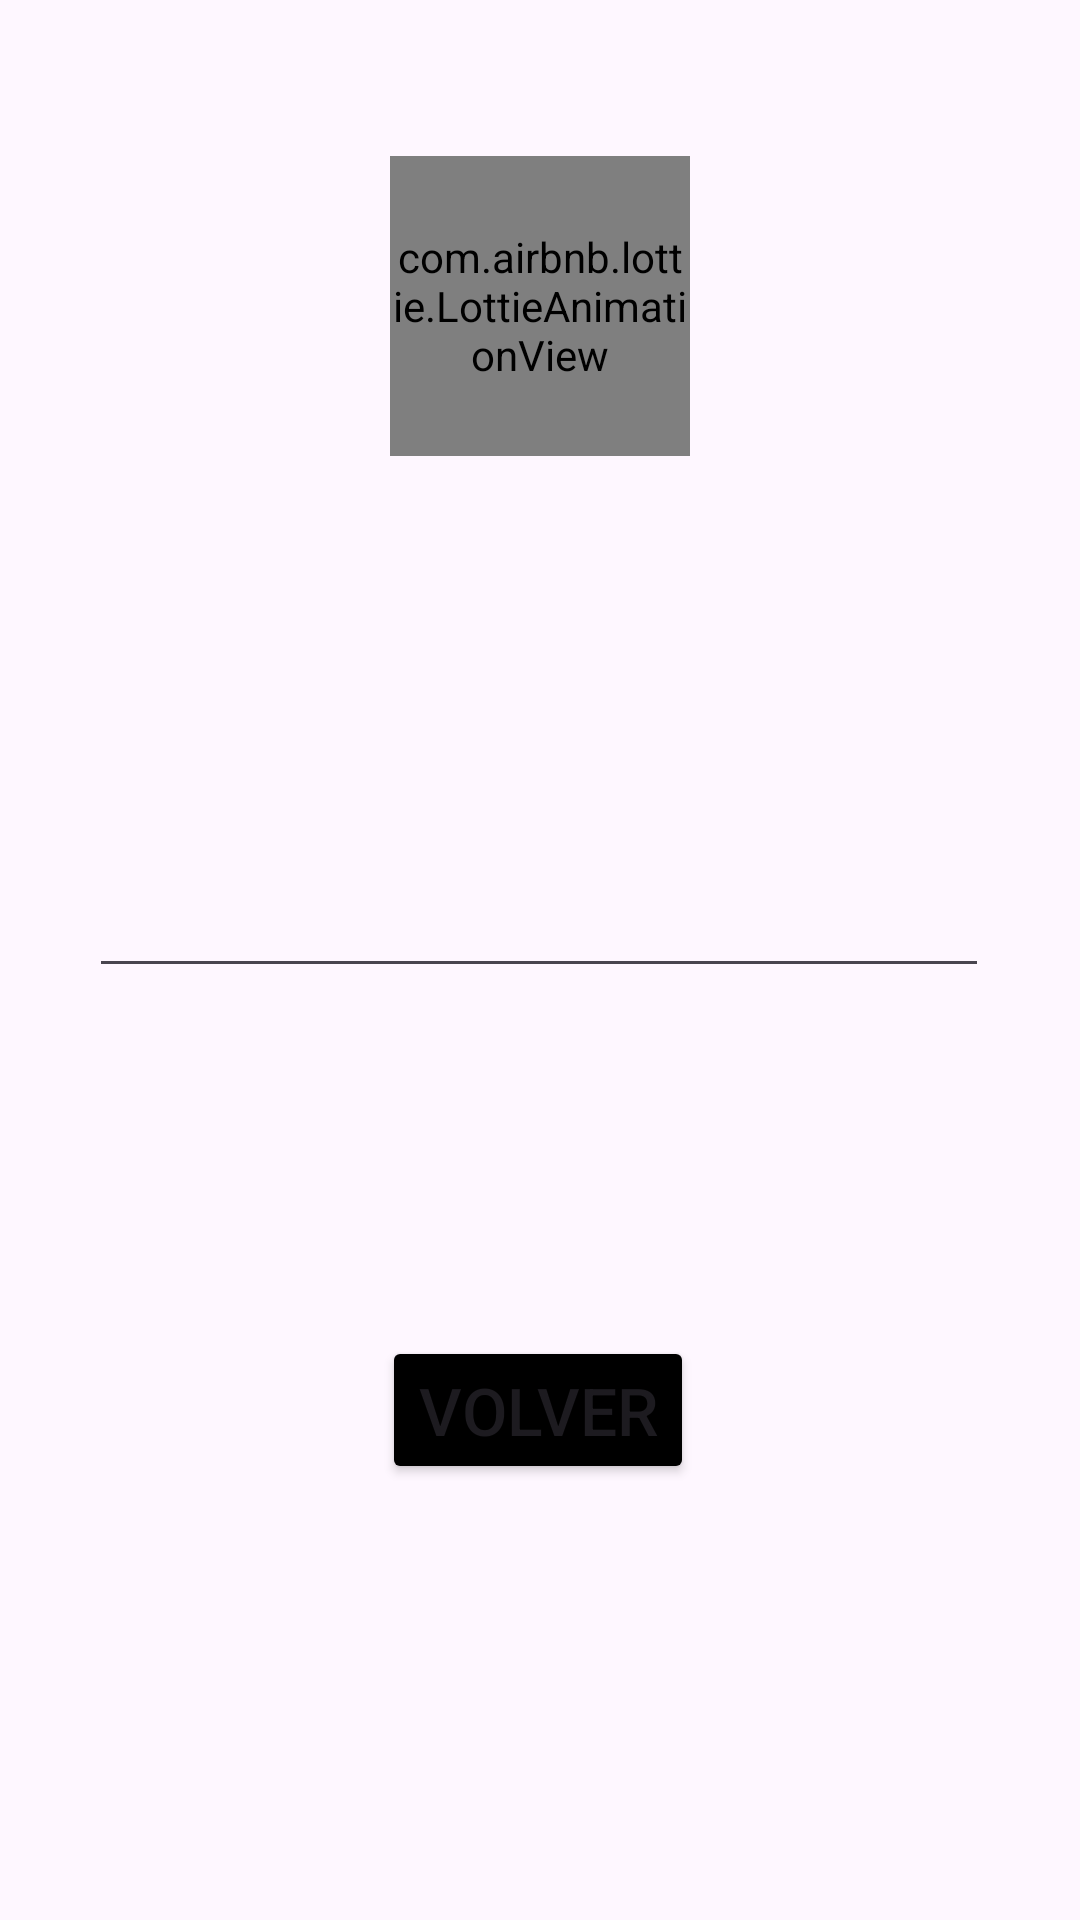

Write the Android layout XML for this screen, with the resource values it uses.
<!-- AndroidManifest.xml: application theme Theme.HasarCaja -->
<!-- res/layout/activity_transaction.xml -->
<?xml version="1.0" encoding="utf-8"?>
<androidx.constraintlayout.widget.ConstraintLayout xmlns:android="http://schemas.android.com/apk/res/android"
    xmlns:app="http://schemas.android.com/apk/res-auto"
    xmlns:tools="http://schemas.android.com/tools"
    android:layout_width="match_parent"
    android:layout_height="match_parent"
    tools:context=".TransactionActivity">

    <com.airbnb.lottie.LottieAnimationView
        android:id="@+id/lottieAnimationView"
        android:layout_width="100dp"
        android:layout_height="100dp"
        android:layout_marginTop="52dp"
        app:lottie_imageAssetsFolder="assets"
        app:lottie_fileName="success.json"
        app:lottie_loop="false"
        app:lottie_autoPlay="true"
        app:layout_constraintEnd_toEndOf="parent"
        app:layout_constraintStart_toStartOf="parent"
        app:layout_constraintTop_toTopOf="parent" />

    <EditText
        android:id="@+id/etDatos"
        android:layout_width="300dp"
        android:layout_height="wrap_content"
        android:layout_marginTop="52dp"
        android:ems="10"
        android:gravity="start|top"
        android:inputType="textMultiLine"
        android:lines="5"
        app:layout_constraintEnd_toEndOf="parent"
        app:layout_constraintHorizontal_bias="0.495"
        app:layout_constraintStart_toStartOf="parent"
        app:layout_constraintTop_toBottomOf="@+id/lottieAnimationView" />

    <Button
        android:id="@+id/btnVolver"
        android:layout_width="wrap_content"
        android:layout_height="wrap_content"
        android:layout_marginTop="116dp"
        android:backgroundTint="@color/black"
        android:drawableEnd="@drawable/icono_volver"
        android:text="@string/volver"
        android:textSize="22sp"
        app:layout_constraintEnd_toEndOf="parent"
        app:layout_constraintHorizontal_bias="0.498"
        app:layout_constraintStart_toStartOf="parent"
        app:layout_constraintTop_toBottomOf="@+id/etDatos" />
</androidx.constraintlayout.widget.ConstraintLayout>
<!-- resources referenced by this layout -->
<resources>
  <string name="volver">Volver</string>
  <style name="Theme.HasarCaja" parent="Base.Theme.HasarCaja" />
  <style name="Base.Theme.HasarCaja" parent="Theme.Material3.DayNight.NoActionBar">
          
          
      </style>
  <!-- not gathered from this repository: default colours our renderer supplied (Android Studio template values) -->
  <color name="black">#FF000000</color>
</resources>
